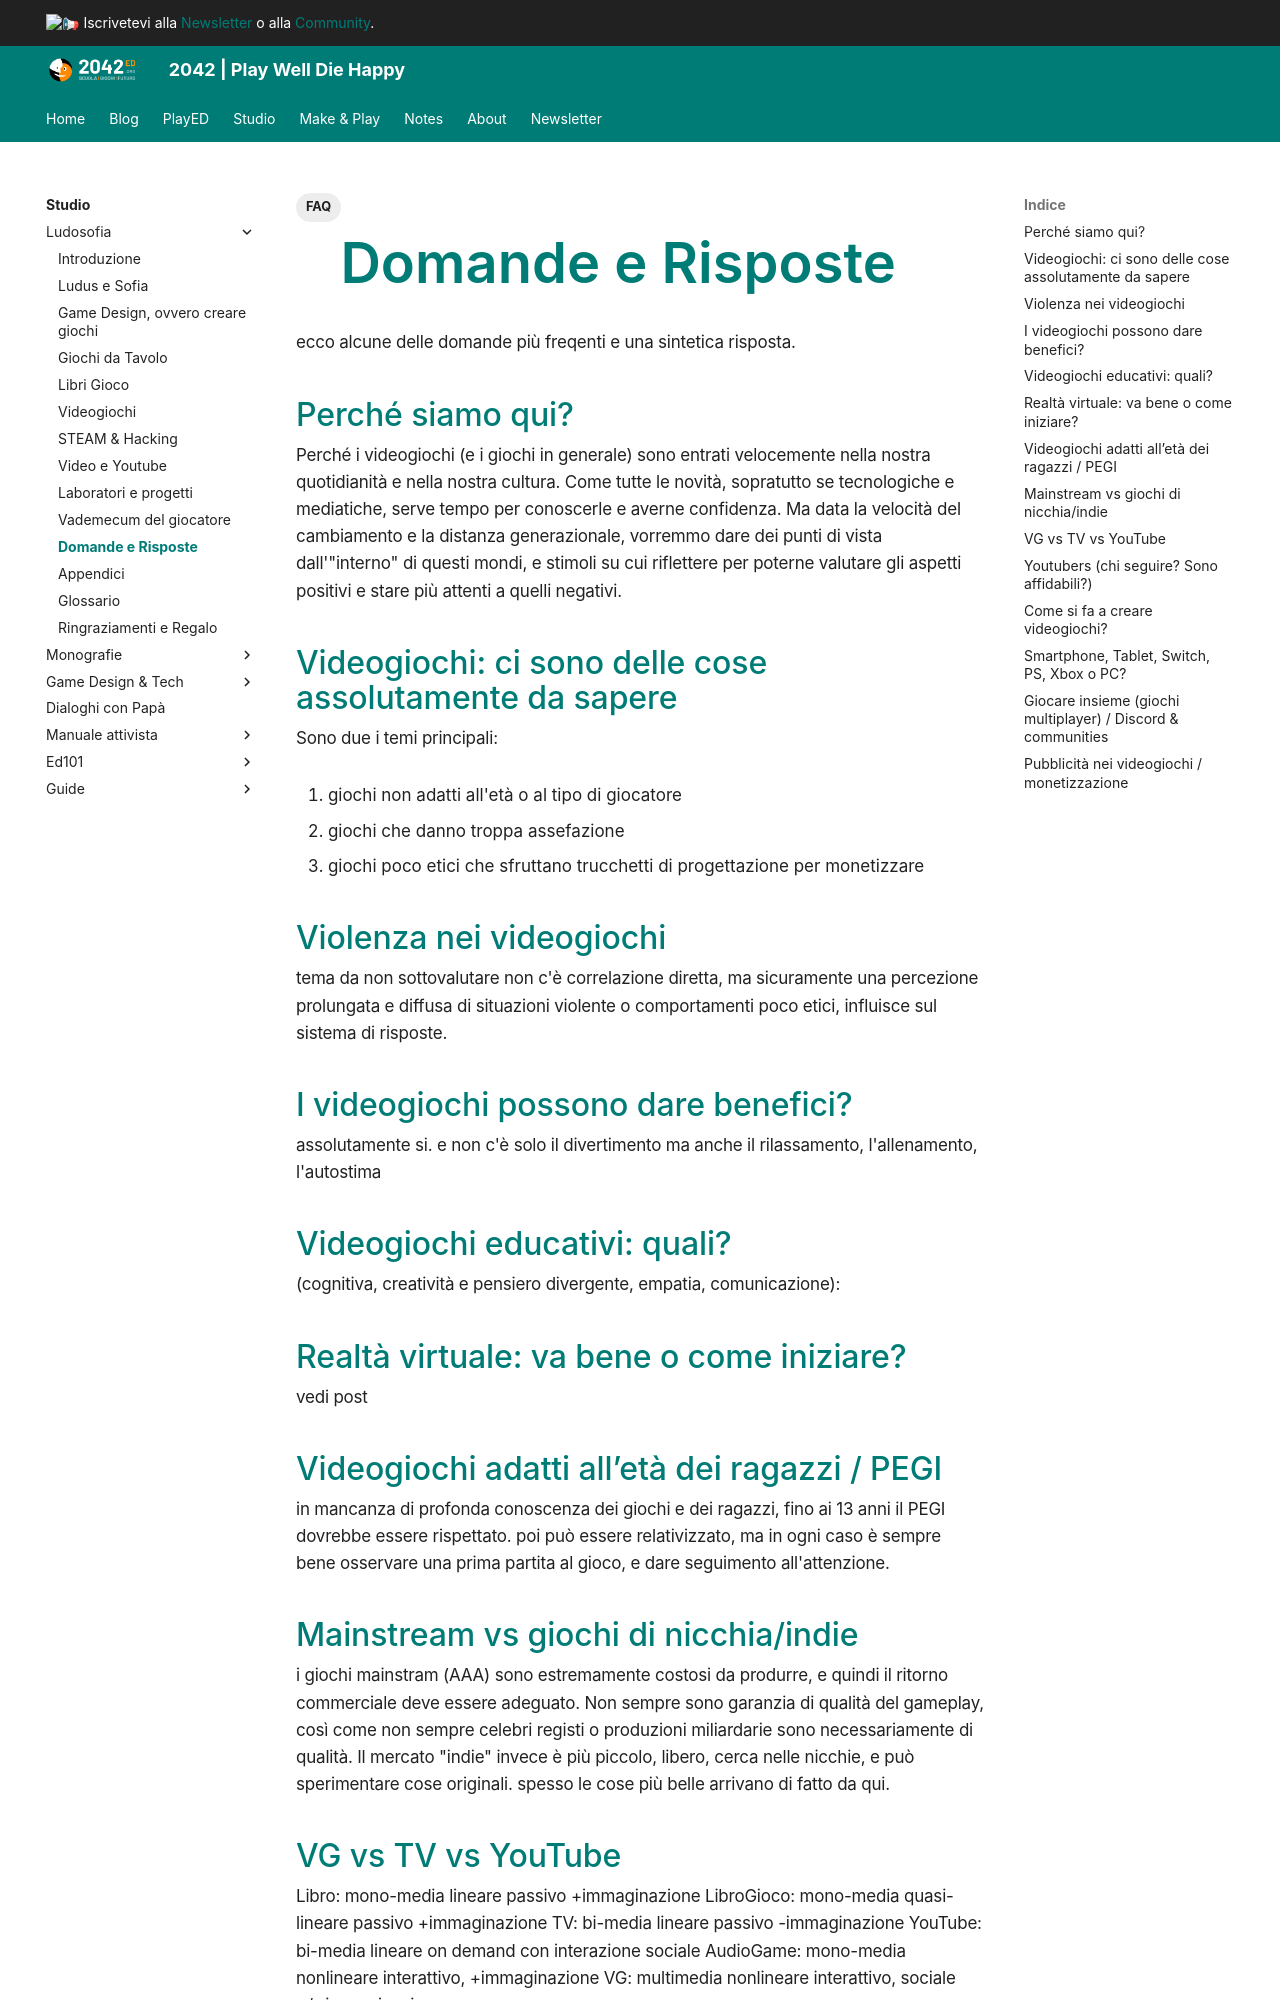

repository: 2042ed/2042ed.org · page: studio/ludosofia/92_faq/index.html · generator: mkdocs

---
title: Domande e Risposte
date: 2021-04-01
updated: 2023-08-09
slug: faq
description: 
type: book
weight: 500
tags:
  - FAQ
---
# Domande e Risposte
ecco alcune delle domande più freqenti e una sintetica risposta.

## Perché siamo qui?
Perché i videogiochi (e i giochi in generale) sono entrati velocemente nella nostra quotidianità e nella nostra cultura. Come tutte le novità, sopratutto se tecnologiche e mediatiche, serve tempo per conoscerle e averne confidenza. Ma data la velocità del cambiamento e la distanza generazionale, vorremmo dare dei punti di vista dall'"interno" di questi mondi, e stimoli su cui riflettere per poterne valutare gli aspetti positivi e stare più attenti a quelli negativi.

## Videogiochi: ci sono delle cose assolutamente da sapere
Sono due i temi principali:
1. giochi non adatti all'età o al tipo di giocatore
2. giochi che danno troppa assefazione
3. giochi poco etici che sfruttano trucchetti di progettazione per monetizzare

## Violenza nei videogiochi
tema da non sottovalutare
non c'è correlazione diretta, ma sicuramente una percezione prolungata e diffusa di situazioni violente o comportamenti poco etici, influisce sul sistema di risposte.

## I videogiochi possono dare benefici?
assolutamente si.
e non c'è solo il divertimento
ma anche il rilassamento, l'allenamento, l'autostima

## Videogiochi educativi: quali?
(cognitiva, creatività e pensiero divergente, empatia, comunicazione): 

## Realtà virtuale: va bene o come iniziare?
vedi post

## Videogiochi adatti all’età dei ragazzi / PEGI
in mancanza di profonda conoscenza dei giochi e dei ragazzi, fino ai 13 anni il PEGI dovrebbe essere rispettato.
poi può essere relativizzato, ma in ogni caso è sempre bene osservare una prima partita al gioco, e dare seguimento all'attenzione.

## Mainstream vs giochi di nicchia/indie
i giochi mainstram (AAA) sono estremamente costosi da produrre, e quindi il ritorno commerciale deve essere adeguato. Non sempre sono garanzia di qualità del gameplay, così come non sempre celebri registi o produzioni miliardarie sono necessariamente di qualità.
Il mercato "indie" invece è più piccolo, libero, cerca nelle nicchie, e può sperimentare cose originali. spesso le cose più belle arrivano di fatto da qui.
